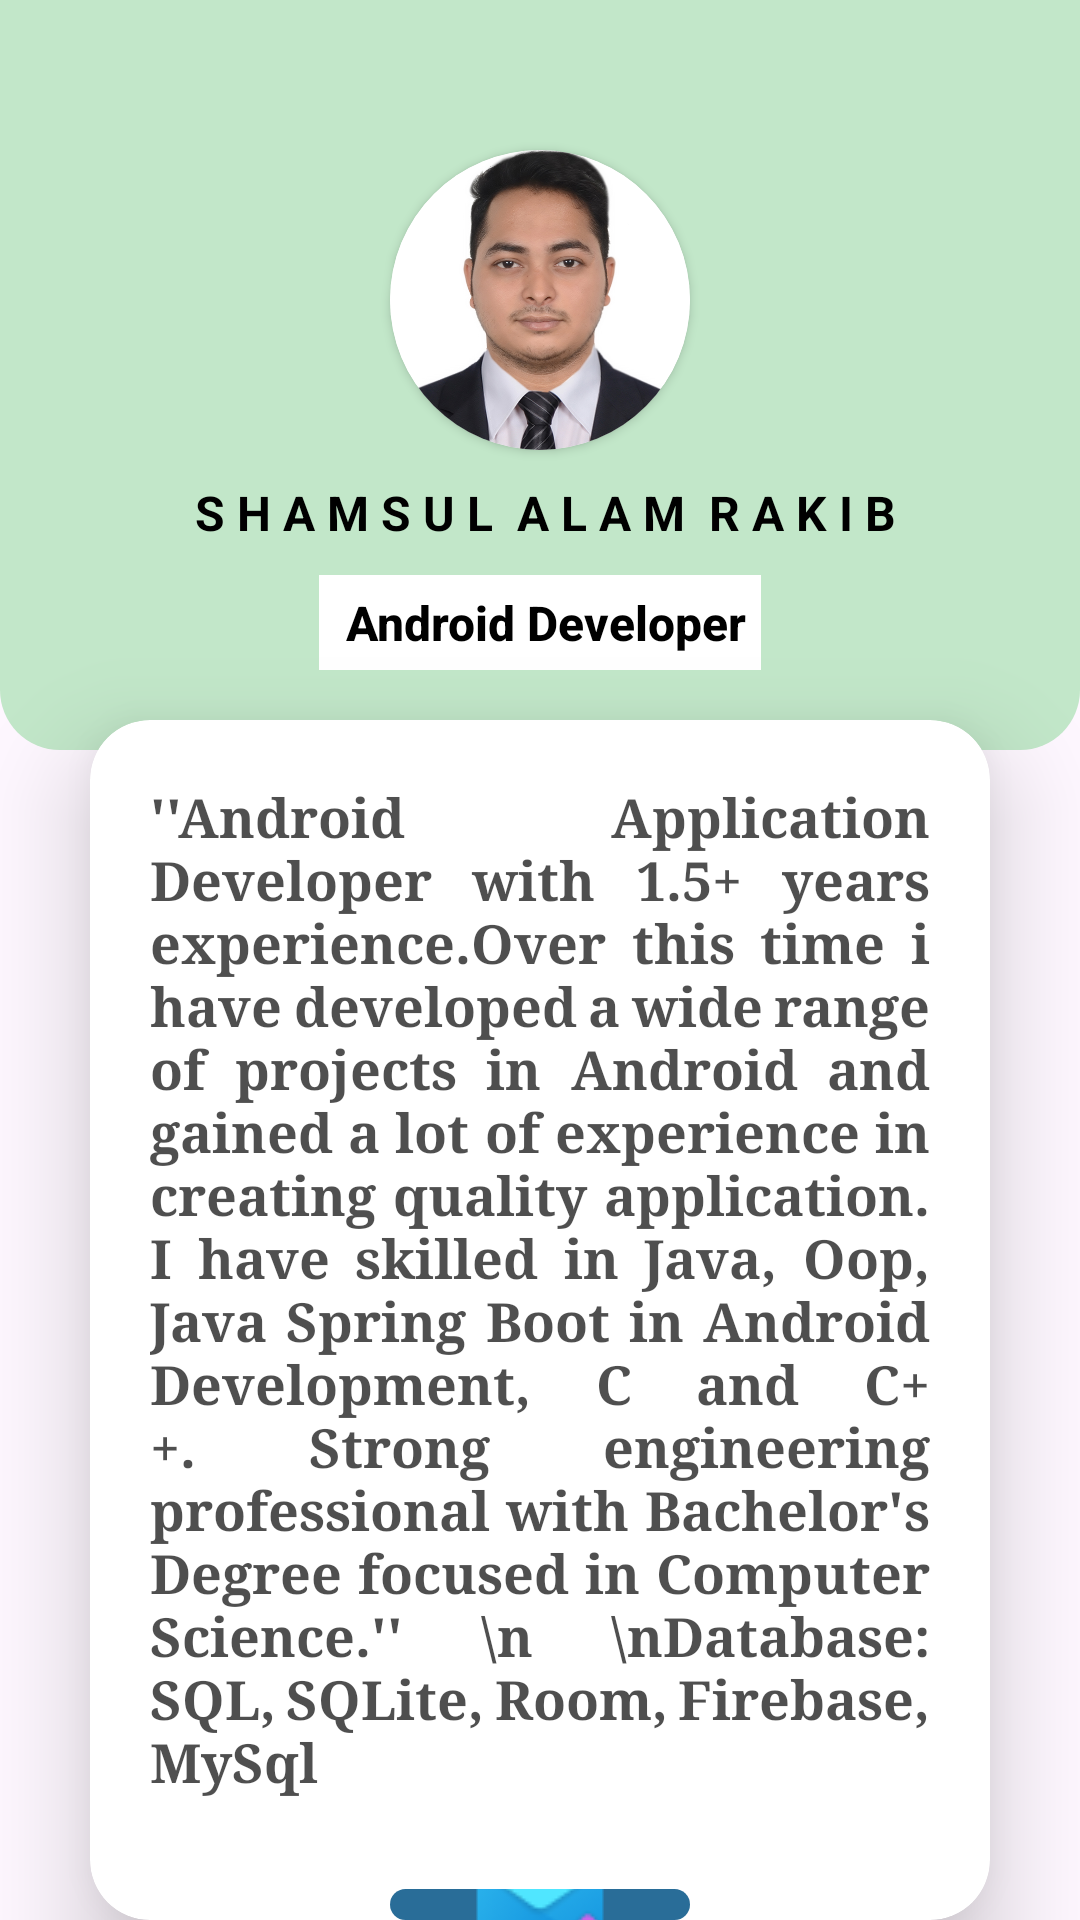

Write the Android layout XML for this screen, with the resource values it uses.
<!-- AndroidManifest.xml: application theme Base.Theme.BloodDonationApp -->
<!-- res/layout/activity_user_profile.xml -->
<?xml version="1.0" encoding="utf-8"?>
<RelativeLayout xmlns:android="http://schemas.android.com/apk/res/android"
    xmlns:app="http://schemas.android.com/apk/res-auto"
    xmlns:tools="http://schemas.android.com/tools"
    android:layout_width="match_parent"
    android:layout_height="match_parent"
    tools:context=".UserProfileActivity"
    >

    <RelativeLayout
        android:layout_width="match_parent"
        android:layout_height="250dp"
        android:background="@drawable/bottom_crubed"
        >

        <androidx.cardview.widget.CardView
            android:id="@+id/iconTV"
            android:layout_width="100dp"
            android:layout_height="100dp"
            android:layout_centerHorizontal="true"
            app:cardCornerRadius="50dp"
            android:layout_marginTop="50dp"
            >

            <ImageView
                android:layout_width="100dp"
                android:layout_height="100dp"
                android:layout_centerHorizontal="true"
                android:src="@drawable/rakib"
                android:scaleType="centerCrop"

                >

            </ImageView>


        </androidx.cardview.widget.CardView>

        <TextView
            android:id="@+id/nameID"
            android:layout_width="wrap_content"
            android:layout_height="wrap_content"
            android:layout_below="@id/iconTV"
            android:layout_centerInParent="true"
            android:layout_marginTop="10dp"
            android:fontFamily="sans-serif"
            android:text=" S H A M S U L  A L A M  R A K I B"
            android:textColor="@color/black"
            android:textSize="16sp"
            android:textStyle="bold"

            >

        </TextView>

        <TextView
            android:layout_width="wrap_content"
            android:layout_height="wrap_content"
            android:layout_below="@id/nameID"
            android:layout_centerInParent="true"
            android:layout_marginTop="10dp"
            android:background="#FFFFFF"
            android:fontFamily="sans-serif-medium"
            android:padding="5dp"
            android:text=" Android Developer"
            android:textColor="@color/black"
            android:textSize="16sp"
            android:textStyle="bold">

        </TextView>



    </RelativeLayout>


    <androidx.cardview.widget.CardView
        android:layout_width="match_parent"
        android:layout_height="450dp"
        android:layout_marginStart="30dp"
        android:layout_marginEnd="30dp"
        android:layout_marginTop="240dp"
        app:cardCornerRadius="20dp"
        app:cardElevation="20dp"

        >

        <LinearLayout
            android:layout_width="match_parent"
            android:layout_height="match_parent"
            android:orientation="vertical"
            >

            <TextView
                android:layout_width="wrap_content"
                android:layout_height="wrap_content"
                android:layout_below="@id/nameID"
                android:layout_centerInParent="true"
                android:layout_marginTop="10dp"
                android:background="#FFFFFF"
                android:fontFamily="serif"
                android:text="''Android Application Developer with 1.5+ years experience.Over this time i have developed a wide range of projects in Android and gained a lot of experience in creating quality application. I have skilled in Java, Oop, Java Spring Boot in Android Development, C and C++. Strong engineering professional with Bachelor's Degree focused in Computer Science.'' \n \nDatabase: SQL, SQLite, Room, Firebase,   MySql "
                android:textColor="#B0000000"
                android:textSize="18sp"
                android:textStyle="bold"
                android:layout_margin="20dp"
                android:justificationMode="inter_word"

                >

                >

            </TextView>

            <ImageButton
                android:id="@+id/mailBtn"
                android:layout_width="100dp"
                android:layout_height="wrap_content"
                android:layout_gravity="center"
                android:src="@drawable/mailsend"
                android:background="@drawable/rounded_button"
                android:layout_marginTop="10dp"

                >

            </ImageButton>

        </LinearLayout>



    </androidx.cardview.widget.CardView>



</RelativeLayout>
<!-- resources referenced by this layout -->
<resources>
  <color name="black">#FF000000</color>
  <!-- drawable bottom_crubed (drawable) -->
  <?xml version="1.0" encoding="utf-8"?>
  <shape xmlns:android="http://schemas.android.com/apk/res/android"
      android:shape="rectangle"
      >
  
      <corners android:bottomLeftRadius="20dp"
          android:bottomRightRadius="20dp"/>
  
      <solid android:color="#C2E7C9"/>
  
  </shape>
  <!-- drawable mailsend: png bitmap (drawable, 1570 bytes) -->
  <!-- drawable rakib: jpg bitmap (drawable, 506382 bytes) -->
  <!-- drawable rounded_button (drawable) -->
  <?xml version="1.0" encoding="utf-8"?>
  <shape android:shape="rectangle" xmlns:android="http://schemas.android.com/apk/res/android">
  
      <solid android:color="#296D98"></solid>
  
      <corners android:radius="20dp">
  
      </corners>
  
  </shape>
  <style name="Base.Theme.BloodDonationApp" parent="Theme.Material3.DayNight.NoActionBar">
          
          
          
          <item name="colorPrimary">@color/purple_500</item>
          <item name="colorPrimaryVariant">@color/purple_700</item>
          <item name="colorOnPrimary">@color/white</item>
          
          <item name="colorSecondary">@color/teal_200</item>
          <item name="colorSecondaryVariant">@color/teal_700</item>
          <item name="colorOnSecondary">@color/black</item>
  
      </style>
  <color name="purple_500">#296D98</color>
  <color name="purple_700">#296D98</color>
  <color name="white">#FFFFFF</color>
  <color name="teal_200">#FF03DAC5</color>
  <color name="teal_700">#FF018786</color>
</resources>
